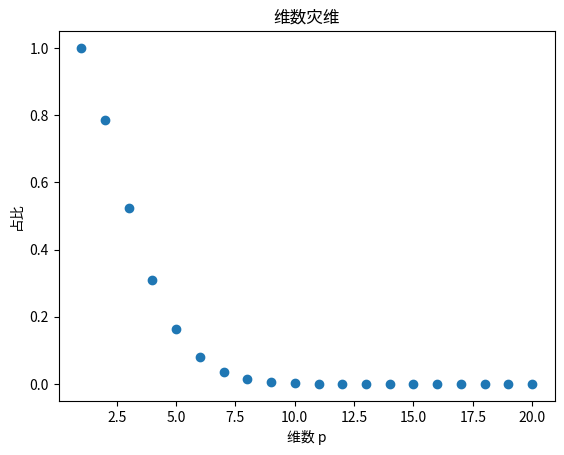

Write Python code to recreate this figure.
import math, numpy as np
def share(p): return math.pi**(p/2)/math.gamma(p/2+1)*(0.5**p)
print('p=10 占比 =', round(share(10), 5))

import matplotlib
matplotlib.use('Agg')
import matplotlib.pyplot as plt
p = np.arange(1,21)
plt.plot(p, [share(x) for x in p], 'o')
plt.xlabel('维数 p'); plt.ylabel('占比')
plt.title('维数灾维')
plt.show()
